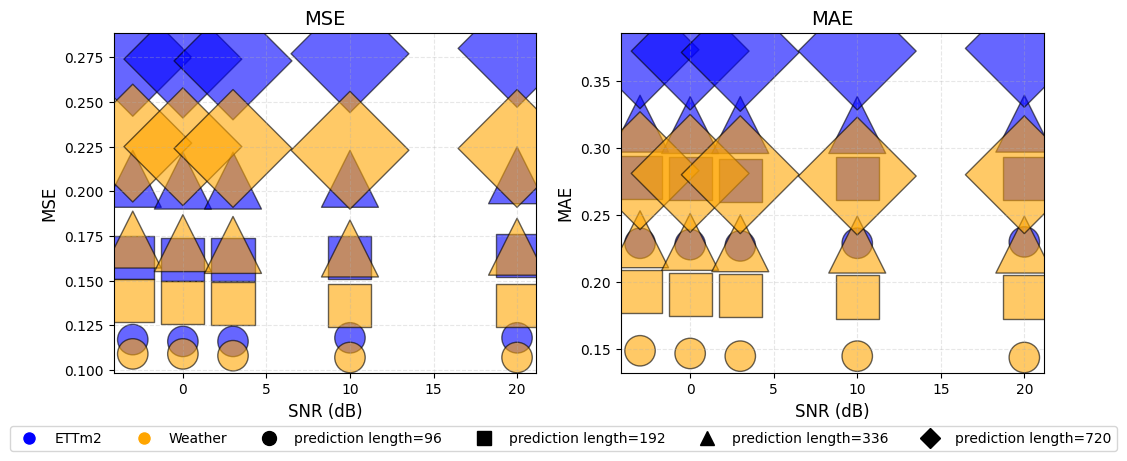

Source code (Python):
import matplotlib.pyplot as plt
import numpy as np
plt.rcParams.update({
    'font.family': 'Times New Roman',
    'font.size': 20,
    'axes.titlesize': 20,
    'axes.labelsize': 20,
    'xtick.labelsize': 20,
    'ytick.labelsize': 20,
    'legend.fontsize': 20,
})


snr_levels = [-3, 0, 3, 10, 20]
datasets = ['ETTm2', 'Weather']
pred_lens = [96, 192, 336, 720]

mse_data = {
    'ETTm2': {
        96:  [0.117, 0.116, 0.116, 0.118, 0.118],
        192: [0.163, 0.162, 0.162, 0.163, 0.164],
        336: [0.207, 0.206, 0.206, 0.207, 0.209],
        720: [0.275, 0.274, 0.273, 0.277, 0.280]
    },
    'Weather': {
        96:  [0.109, 0.109, 0.108, 0.107, 0.107],
        192: [0.139, 0.138, 0.137, 0.136, 0.136],
        336: [0.173, 0.171, 0.170, 0.168, 0.169],
        720: [0.227, 0.225, 0.224, 0.223, 0.224]
    }
}

mae_data = {
    'ETTm2': {
        96:  [0.229, 0.228, 0.227, 0.229, 0.230],
        192: [0.278, 0.277, 0.276, 0.277, 0.277],
        336: [0.318, 0.317, 0.317, 0.317, 0.318],
        720: [0.373, 0.372, 0.371, 0.372, 0.374]
    },
    'Weather': {
        96:  [0.149, 0.147, 0.145, 0.145, 0.144],
        192: [0.193, 0.191, 0.190, 0.189, 0.189],
        336: [0.232, 0.230, 0.229, 0.228, 0.228],
        720: [0.283, 0.281, 0.280, 0.279, 0.280]
    }
}

markers = ['o', 's', '^', 'D']
colors = ['blue', 'orange']

fig, axs = plt.subplots(1, 2, figsize=(12, 5))  # 取消constrained_layout=True

def plot_metric(ax, data, metric_name):
    for di, dataset in enumerate(datasets):
        for pi, pred in enumerate(pred_lens):
            y_vals = data[dataset][pred]
            x_vals = snr_levels
            sizes = np.array([pred]*len(x_vals)) * 5  # 气泡大小用预测步长调节
            ax.scatter(
                x_vals,
                y_vals,
                s=sizes,
                alpha=0.6,
                color=colors[di],
                edgecolors='k',
                label=f'{dataset}, pred={pred}',
                marker=markers[pi]
            )
    ax.set_xlabel('SNR (dB)', fontsize=12)
    ax.set_ylabel(metric_name, fontsize=12)
    ax.set_title(metric_name, fontsize=14)
    ax.grid(True, linestyle='--', alpha=0.3)
    ax.tick_params(axis='both', labelsize=10)

plot_metric(axs[0], mse_data, 'MSE')
plot_metric(axs[1], mae_data, 'MAE')

from matplotlib.lines import Line2D

legend_elements = []
for di, dataset in enumerate(datasets):
    legend_elements.append(Line2D([0], [0], marker='o', color='w', label=dataset,
                                  markerfacecolor=colors[di], markersize=10))
for pi, pred in enumerate(pred_lens):
    legend_elements.append(Line2D([0], [0], marker=markers[pi], color='k', label=f'prediction length={pred}',
                                  linestyle='None', markersize=10))

fig.legend(
    handles=legend_elements,
    loc='lower center',
    ncol=6,
    fontsize=10,
    bbox_to_anchor=(0.5, 0.03)  # 关键修改：y坐标设为0.1
)

plt.subplots_adjust(bottom=0.2)  # 关键修改：增加底部空间

# 保存为PNG图片（高分辨率）
plt.savefig('snr_performance.png', dpi=600, bbox_inches='tight')
plt.show()
